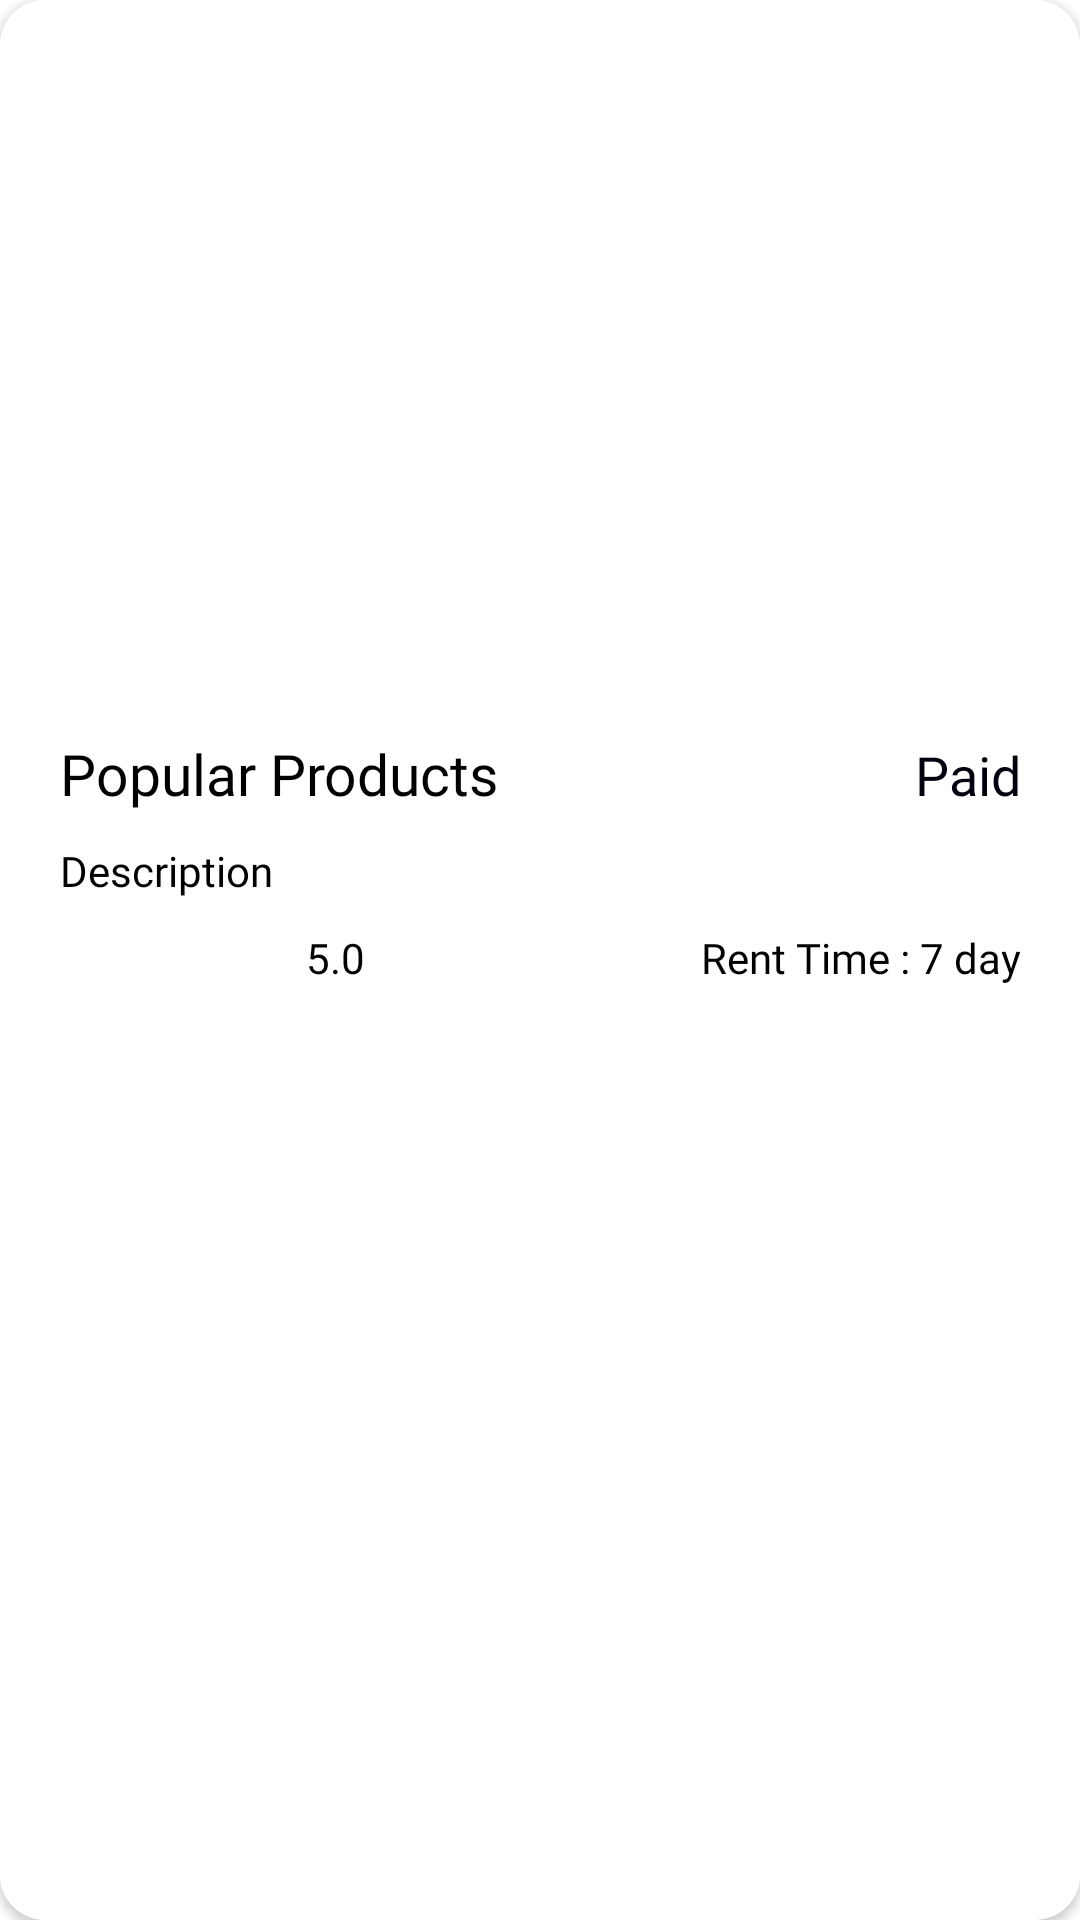

Write the Android layout XML for this screen, with the resource values it uses.
<!-- AndroidManifest.xml: application theme Theme.RentJunction -->
<!-- res/layout/product_list.xml -->
<?xml version="1.0" encoding="utf-8"?>
<androidx.cardview.widget.CardView xmlns:android="http://schemas.android.com/apk/res/android"
    android:layout_width="match_parent"
    android:layout_height="wrap_content"
    xmlns:app="http://schemas.android.com/apk/res-auto"
    android:layout_margin="10dp"
    android:background="@color/white"
    app:cardCornerRadius="15dp">

    <LinearLayout
        android:layout_width="match_parent"
        android:layout_height="match_parent"
        android:orientation="vertical"
        android:background="#ffffff"
        android:padding="20dp">


        <ImageView
            android:id="@+id/user_image"
            android:layout_width="match_parent"
            android:layout_height="200dp"
            android:src="@drawable/loading"
            android:scaleType="centerCrop"
            />
        <LinearLayout
            android:layout_width="match_parent"
            android:layout_height="wrap_content"
            android:paddingTop="10dp">

            <TextView
                android:id="@+id/user_name"
                android:layout_width="200dp"
                android:layout_height="wrap_content"
                android:fontFamily="@font/source_sans_pro_semibold"
                android:drawablePadding="10dp"
                android:paddingTop="15dp"
                android:drawableTint="@color/black"
                android:text="Popular Products"
                android:textColor="@color/black"
                android:textSize="19sp" />

            <TextView
                android:id="@+id/user_type"
                android:layout_width="match_parent"
                android:layout_height="wrap_content"
                android:paddingLeft="68dp"
                android:drawableTint="@color/black"
                android:fontFamily="@font/source_sans_pro_semibold"
                android:gravity="end"
                android:text="Paid"
                android:textColor="#00000f"
                android:textSize="18sp" />

        </LinearLayout>


        <TextView
            android:id="@+id/user_des"
            android:layout_width="190dp"
            android:layout_height="wrap_content"
            android:ellipsize="end"
            android:textColor="@color/black"
            android:paddingTop="10dp"
            android:maxLines="1"
            android:singleLine="true"

            android:fontFamily="@font/source_sans_pro_semibold"
            android:drawablePadding="10dp"
            android:text="Description" />

        <LinearLayout
            android:layout_width="match_parent"
            android:layout_height="wrap_content"
            android:paddingTop="5dp"
            android:orientation="horizontal">

            <ImageView
                android:layout_width="80dp"
                android:layout_height="30dp"
                android:layout_margin="-5dp"

                android:src="@drawable/rating" />

            <TextView
                android:id="@+id/user_rating"
                android:layout_width="103dp"
                android:layout_height="19dp"
                android:layout_marginTop="5dp"
                android:layout_weight="1"
                android:fontFamily="@font/source_sans_pro_semibold"
                android:textSize="14dp"
                android:paddingLeft="2dp"
                android:text="5.0"
                android:textColor="@color/black" />

            <TextView
                android:id="@+id/user_price_address"
                android:layout_width="wrap_content"
                android:layout_height="wrap_content"
                android:layout_marginTop="5dp"
                android:layout_weight="1"
                android:fontFamily="@font/source_sans_pro_semibold"
                android:gravity="end"
                android:drawablePadding="0dp"
                android:text="Rent Time : 7 day"
                android:textColor="@color/black" />


        </LinearLayout>

    </LinearLayout>




</androidx.cardview.widget.CardView>
<!-- resources referenced by this layout -->
<resources>
  <color name="black">#FF000000</color>
  <color name="white">#FFFF</color>
  <style name="Theme.RentJunction" parent="Theme.MaterialComponents.DayNight.NoActionBar">
          
          <item name="colorPrimary">@color/mainColor</item>
          <item name="colorPrimaryVariant">@color/mainColor</item>
          <item name="colorOnPrimary">@color/white</item>
          
          <item name="colorSecondary">@color/teal_200</item>
          <item name="colorSecondaryVariant">@color/teal_700</item>
          <item name="colorOnSecondary">@color/black</item>
          
          <item name="android:statusBarColor" tools:targetApi="l">?attr/colorPrimaryVariant</item>
          
      </style>
  <color name="mainColor">#5c0632</color>
  <color name="teal_200">#FF03DAC5</color>
  <color name="teal_700">#FF018786</color>
</resources>
